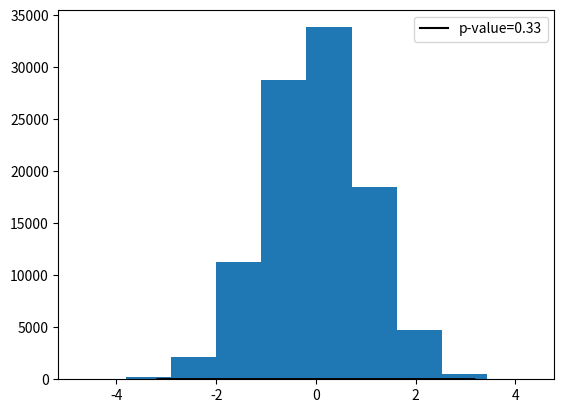

This chart was generated by the following Python code: (Note: this script raises an exception after producing the figure.)
# Nuevamente, hagamos un ejemplo trivial para asegurarnos de que sabemos lo que está sucediendo allí. 
import scipy.stats as stats

# Genero dos conjuntos de datos aleatorios con una distribución normal
# y la misma media.
d1 = stats.norm.rvs(size=100000)
d2 = stats.norm.rvs(size=100000)

# ttest_ind es una prueba de dos lados para la hipótesis nula de que 2 muestras 
# independientes tienen valores promedio (esperados) idénticos.
t_statistic, p_value = stats.ttest_ind(d1, d2)
print ("t-statistic = ", t_statistic)
print ("p-value = ", p_value)

import numpy as np
import matplotlib.pyplot as plt

n = 100
df = n-1
x = np.linspace(stats.t.ppf(0.001, df), stats.t.ppf(0.999, df), n)
p = stats.t.pdf(x, df)

plt.plot(x, p, 'k')
plt.fill_between(x, 0, p, interpolate=True,
                 where=(x<=stats.t.ppf(0.05, df)))
plt.show()

plt.plot(x, p, 'k')
plt.fill_between(x, 0, p, interpolate=True,
                 where=((x<=stats.t.ppf(0.05, df)) | (x>=stats.t.ppf(0.95, df))))
plt.show()

import numpy as np
from scipy import stats
import pylab as pl
%pylab inline

# Crear una distribución normal.
values = stats.norm.rvs(size=100000)
statistic, pvalue = stats.normaltest(values)
pl.hist(values)   #podemos agregar mas escalones para hacer el plot más suave?
pl.legend(("p-value=%.2g"%pvalue, ))
pl.show()

# Sin embargo, observe cómo varía para diferentes conjuntos de datos.
# ¡Incluso con datos perfectos puede obtener falsos positivos!
for i in range(10):
    values = stats.norm.rvs(size=1000)
    statistic, pvalue = stats.normaltest(values)
    print (i, "p-value = ", pvalue)

# En la implementación de SciPy de estas pruebas, puede interpretar el valor p de la siguiente manera.

# p <= alfa: rechazar H0, no es distrib normal.
# p> alfa: no puede rechazar H0,es distrib normal.

# Sin embargo, el grado de variabilidad para el valor p se pone en contexto
# cuando lo compara con otros tipos de distribuciones, p. ej. La distribución exponencial.
values = stats.expon.rvs(size=1000)
statistic, pvalue = stats.normaltest(values)
pylab.hist(values)
pylab.legend(("p-value=%.2g"%pvalue, ))
pylab.show()

# Y si hacemos varias veces el test?
for i in range(10):
    values = stats.expon.rvs(size=1000)
    statistic, pvalue = stats.normaltest(values)
    print (i, "p-value = ", pvalue)

# En la implementación de SciPy de estas pruebas, puede interpretar el valor p de la siguiente manera.

# p <= alfa: rechazar H0, no normal.
# p> alfa: no puede rechazar H0, normal.

# Leemos los registros
record = np.recfromcsv("http://cdn.jsdelivr.net/gh/al34n1x/DataScience/data/first_year_marks.csv") 

print (record.dtype.names)

field_mark = np.array(record["field_mark"], dtype=float)

k2, p = stats.normaltest(field_mark)
print ("Skew = ", k2) #asimetría
print ("H0 - field marks tiene distrib normal: ")
if p<0.05:
    print ("Rechazo a favor de H1.")
else:
    print ("Acepto.")

pl.hist(field_mark, bins=10)
pl.legend(("p-value=%.2g"%p, ))
pl.show()

overall_year = np.array(record["overall_year"], dtype=float)

k2, p = stats.normaltest(overall_year)
print ("Skew = ", k2)
print ("H0 - overall year tiene distrib normal: ")
if p<0.05:
    print  ("Rechazo a favor de H1.")
else:
    print ("Acepto.")

pl.hist(overall_year, bins=5)
pl.legend(("p-value=%.2g"%p, ))
pl.show()

# Su solución aquí

# Su solución aquí